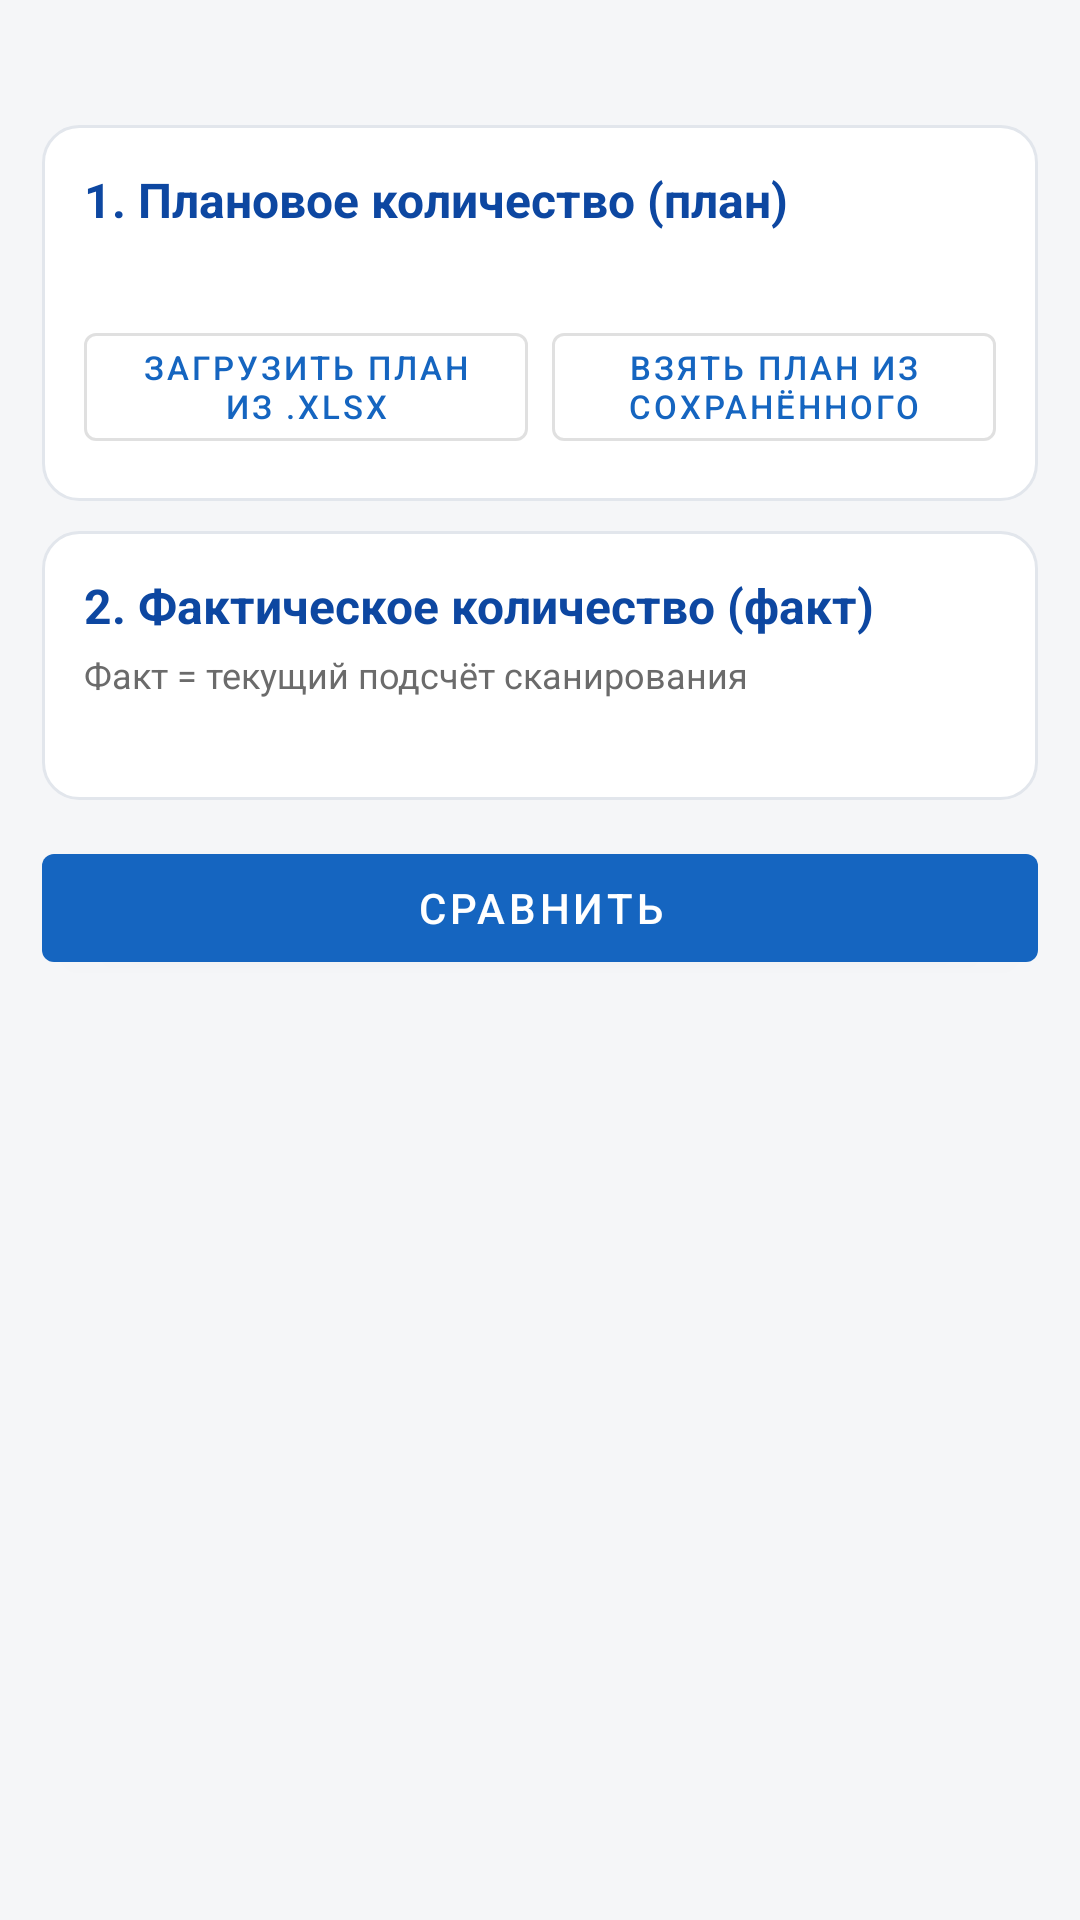

This screen was rendered from an Android layout file. Write that file and the resources it references.
<!-- AndroidManifest.xml: application theme Theme.WarehouseScanner -->
<!-- res/layout/activity_reconcile.xml -->
<?xml version="1.0" encoding="utf-8"?>
<FrameLayout xmlns:android="http://schemas.android.com/apk/res/android"
    android:layout_width="match_parent"
    android:layout_height="match_parent"
    android:background="@color/bg">

    <LinearLayout
        android:layout_width="match_parent"
        android:layout_height="match_parent"
        android:orientation="vertical"
        android:padding="14dp">

        <TextView
            android:id="@+id/hint"
            android:layout_width="match_parent"
            android:layout_height="wrap_content"
            android:textColor="@color/text_muted"
            android:textSize="13sp" />

        
        <LinearLayout
            style="@style/Card"
            android:layout_marginTop="10dp">

            <TextView style="@style/SectionTitle" android:text="@string/expected_block" />

            <TextView
                android:id="@+id/expected_status"
                android:layout_width="match_parent"
                android:layout_height="wrap_content"
                android:layout_marginTop="4dp"
                android:textColor="@color/text"
                android:textSize="13sp" />

            <LinearLayout
                android:layout_width="match_parent"
                android:layout_height="wrap_content"
                android:layout_marginTop="6dp"
                android:orientation="horizontal">

                <com.google.android.material.button.MaterialButton
                    android:id="@+id/btn_load_file"
                    style="@style/OutlineButton"
                    android:layout_width="0dp"
                    android:layout_weight="1"
                    android:text="@string/load_expected_file"
                    android:textSize="11sp" />

                <com.google.android.material.button.MaterialButton
                    android:id="@+id/btn_load_saved"
                    style="@style/OutlineButton"
                    android:layout_width="0dp"
                    android:layout_marginStart="8dp"
                    android:layout_weight="1"
                    android:text="@string/load_expected_saved"
                    android:textSize="11sp" />
            </LinearLayout>
        </LinearLayout>

        
        <LinearLayout
            style="@style/Card"
            android:layout_marginTop="10dp">

            <TextView style="@style/SectionTitle" android:text="@string/fact_block" />

            <TextView
                android:layout_width="match_parent"
                android:layout_height="wrap_content"
                android:layout_marginTop="4dp"
                android:text="@string/fact_from_scan"
                android:textColor="@color/text_muted"
                android:textSize="12sp" />

            <TextView
                android:id="@+id/fact_status"
                android:layout_width="match_parent"
                android:layout_height="wrap_content"
                android:layout_marginTop="2dp"
                android:textColor="@color/text"
                android:textSize="13sp" />
        </LinearLayout>

        <com.google.android.material.button.MaterialButton
            android:id="@+id/btn_compare"
            style="@style/PrimaryButton"
            android:layout_marginTop="12dp"
            android:text="@string/compare_btn" />

        <TextView
            android:id="@+id/summary"
            android:layout_width="match_parent"
            android:layout_height="wrap_content"
            android:layout_marginTop="10dp"
            android:background="@drawable/card_bg"
            android:padding="10dp"
            android:textColor="@color/text"
            android:textSize="12sp"
            android:visibility="gone" />

        
        <LinearLayout
            android:id="@+id/filter_row"
            android:layout_width="match_parent"
            android:layout_height="wrap_content"
            android:layout_marginTop="10dp"
            android:gravity="center_vertical"
            android:orientation="horizontal"
            android:visibility="gone">

            <TextView
                android:id="@+id/filter_all"
                style="@style/FilterChip"
                android:text="@string/filter_all" />

            <TextView
                android:id="@+id/filter_problems"
                style="@style/FilterChip"
                android:layout_marginStart="8dp"
                android:text="@string/filter_problems" />

            <View
                android:layout_width="0dp"
                android:layout_height="1dp"
                android:layout_weight="1" />

            <com.google.android.material.button.MaterialButton
                android:id="@+id/btn_export"
                style="@style/OutlineButton"
                android:layout_width="wrap_content"
                android:text="@string/export_report"
                android:textSize="11sp" />
        </LinearLayout>

        <androidx.recyclerview.widget.RecyclerView
            android:id="@+id/list"
            android:layout_width="match_parent"
            android:layout_height="0dp"
            android:layout_marginTop="10dp"
            android:layout_weight="1"
            android:clipToPadding="false"
            android:paddingBottom="16dp" />

    </LinearLayout>

    <ProgressBar
        android:id="@+id/progress"
        android:layout_width="wrap_content"
        android:layout_height="wrap_content"
        android:layout_gravity="center"
        android:visibility="gone" />

</FrameLayout>
<!-- resources referenced by this layout -->
<resources>
  <color name="bg">#FFF5F6F8</color>
  <color name="text">#FF1A1A1A</color>
  <color name="text_muted">#FF6B6B6B</color>
  <!-- drawable card_bg (drawable) -->
  <?xml version="1.0" encoding="utf-8"?>
  <shape xmlns:android="http://schemas.android.com/apk/res/android" android:shape="rectangle">
      <solid android:color="@color/card"/>
      <corners android:radius="12dp"/>
      <stroke android:width="1dp" android:color="#FFE2E6EC"/>
  </shape>
  <string name="compare_btn">Сравнить</string>
  <string name="expected_block">1. Плановое количество (план)</string>
  <string name="export_report">Экспорт отчёта (CSV)</string>
  <string name="fact_block">2. Фактическое количество (факт)</string>
  <string name="fact_from_scan">Факт = текущий подсчёт сканирования</string>
  <string name="filter_all">Все</string>
  <string name="filter_problems">Только расхождения</string>
  <string name="load_expected_file">Загрузить план из .xlsx</string>
  <string name="load_expected_saved">Взять план из сохранённого</string>
  <style name="Card">
          <item name="android:layout_width">match_parent</item>
          <item name="android:layout_height">wrap_content</item>
          <item name="android:orientation">vertical</item>
          <item name="android:background">@drawable/card_bg</item>
          <item name="android:padding">14dp</item>
      </style>
  <style name="FilterChip">
          <item name="android:layout_width">wrap_content</item>
          <item name="android:layout_height">wrap_content</item>
          <item name="android:background">@drawable/chip_selector</item>
          <item name="android:paddingHorizontal">16dp</item>
          <item name="android:paddingVertical">8dp</item>
          <item name="android:textColor">@color/chip_text</item>
          <item name="android:textStyle">bold</item>
      </style>
  <style name="OutlineButton" parent="Widget.MaterialComponents.Button.OutlinedButton">
          <item name="android:layout_width">match_parent</item>
          <item name="android:layout_height">wrap_content</item>
      </style>
  <style name="PrimaryButton" parent="Widget.MaterialComponents.Button">
          <item name="android:layout_width">match_parent</item>
          <item name="android:layout_height">wrap_content</item>
          <item name="backgroundTint">@color/primary</item>
          <item name="android:textColor">@color/white</item>
      </style>
  <style name="SectionTitle">
          <item name="android:layout_width">match_parent</item>
          <item name="android:layout_height">wrap_content</item>
          <item name="android:textColor">@color/primary_dark</item>
          <item name="android:textSize">16sp</item>
          <item name="android:textStyle">bold</item>
      </style>
  <style name="Theme.WarehouseScanner" parent="Theme.MaterialComponents.Light.DarkActionBar">
          <item name="colorPrimary">@color/primary</item>
          <item name="colorPrimaryVariant">@color/primary_dark</item>
          <item name="colorOnPrimary">@color/white</item>
          <item name="colorSecondary">@color/accent</item>
          <item name="colorOnSecondary">@color/white</item>
          <item name="android:colorBackground">@color/bg</item>
          <item name="android:statusBarColor">@color/primary_dark</item>
      </style>
  <color name="card">#FFFFFFFF</color>
  <color name="primary">#1565C0</color>
  <color name="white">#FFFFFFFF</color>
  <color name="primary_dark">#0D47A1</color>
  <color name="accent">#00897B</color>
  <color name="chip_bg">#FFE8EEF7</color>
</resources>
